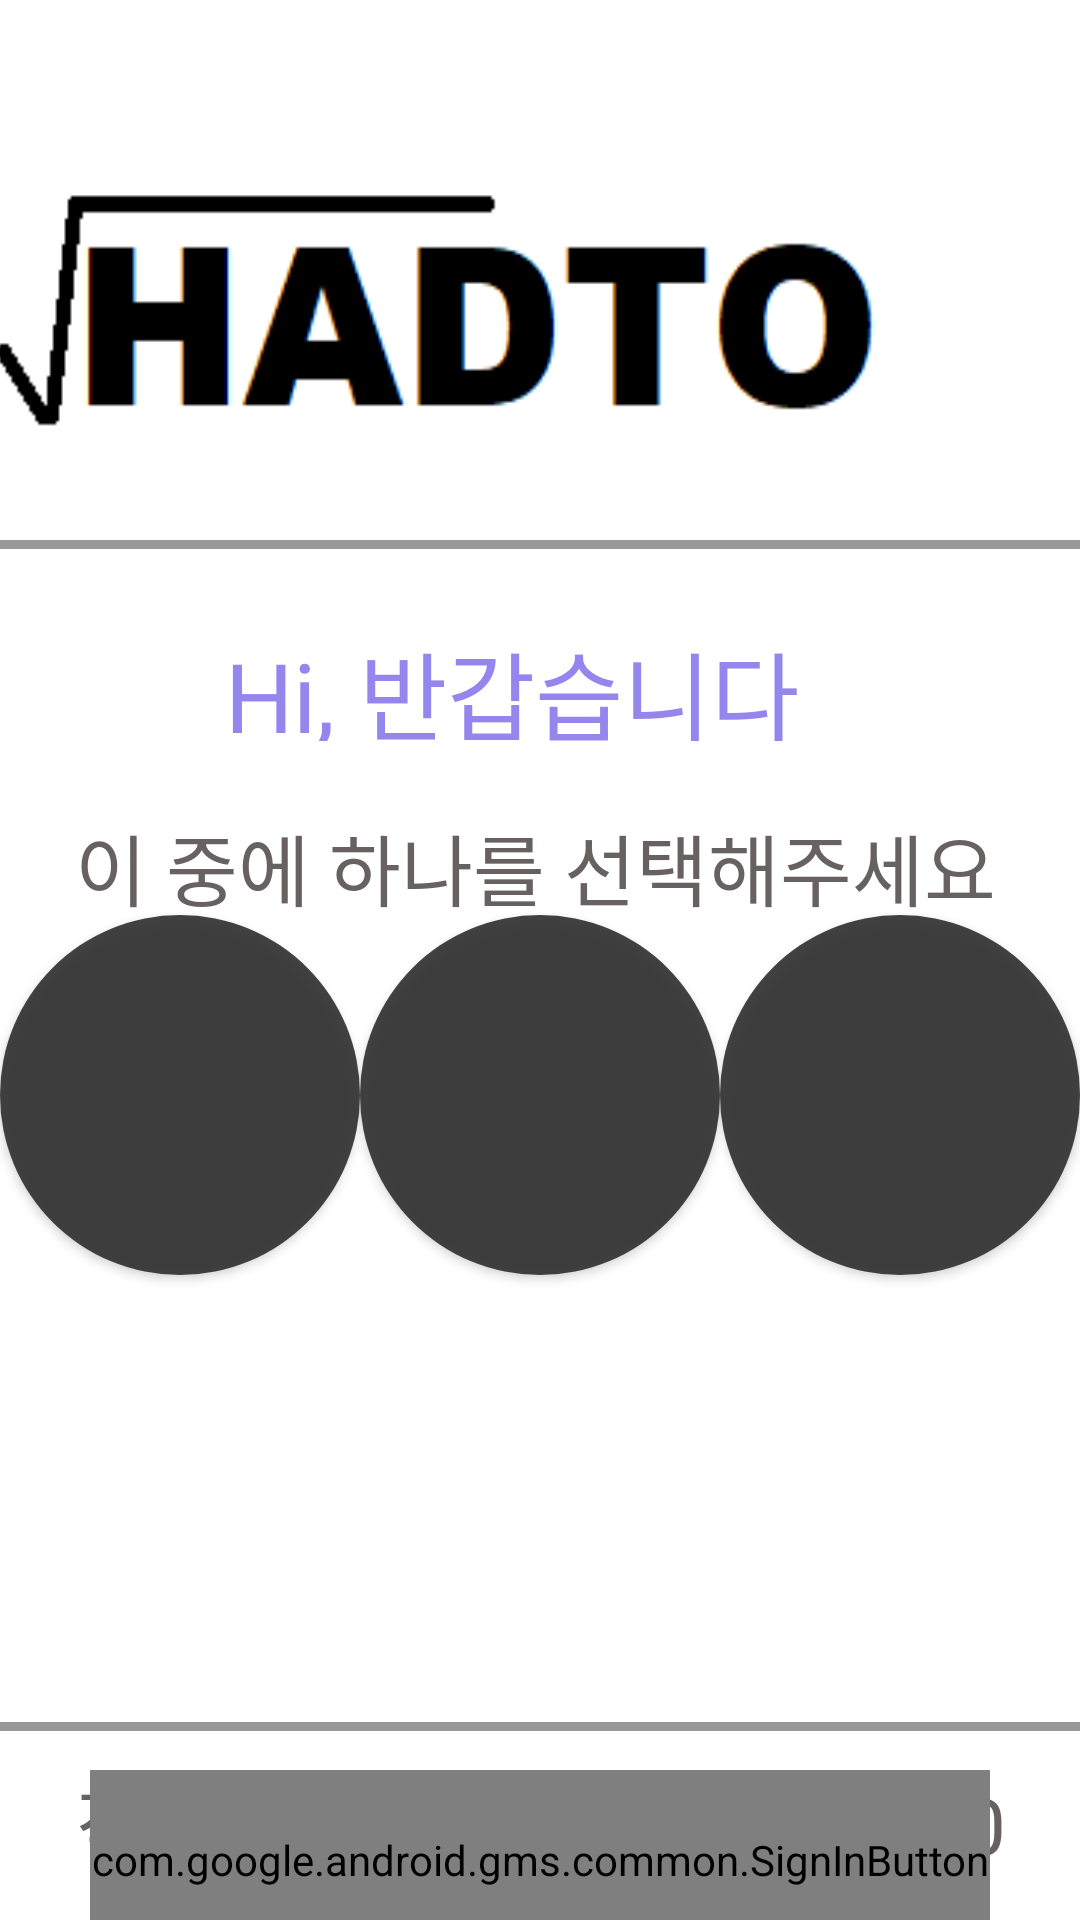

Produce the Android XML layout that renders to this screen, including the resource entries it uses.
<!-- AndroidManifest.xml: application theme Theme.HadTo -->
<!-- res/layout/activity_login.xml -->
<?xml version="1.0" encoding="utf-8"?>
<androidx.constraintlayout.widget.ConstraintLayout xmlns:android="http://schemas.android.com/apk/res/android"
    xmlns:app="http://schemas.android.com/apk/res-auto"
    xmlns:tools="http://schemas.android.com/tools"
    android:layout_width="match_parent"
    android:layout_height="match_parent"
    android:background="@color/white"
    tools:context=".LoginActivity">

    <ImageView
        android:layout_width="392dp"
        android:layout_height="164dp"
        android:layout_marginTop="30dp"
        android:background="@drawable/logo"
        app:layout_constraintEnd_toEndOf="parent"
        app:layout_constraintHorizontal_bias="1.0"
        app:layout_constraintStart_toStartOf="parent"
        app:layout_constraintTop_toTopOf="parent" />

    <View
        android:layout_width="match_parent"
        android:layout_height="3dp"
        android:layout_marginTop="180dp"
        android:background="#989898"
        app:layout_constraintTop_toTopOf="parent" />

    <View
        android:layout_width="match_parent"
        android:layout_height="3dp"
        android:layout_marginTop="574dp"
        android:background="#989898"
        app:layout_constraintTop_toTopOf="parent" />

    <TextView
        android:layout_width="210dp"
        android:layout_height="40dp"
        android:layout_marginTop="207dp"
        android:fontFamily="@font/gugi"
        android:text="Hi, 반갑습니다"
        android:textColor="#9586EE"
        android:textSize="32dp"
        app:layout_constraintEnd_toEndOf="parent"
        app:layout_constraintStart_toStartOf="parent"
        app:layout_constraintTop_toTopOf="parent" />

    <TextView
        android:layout_width="310dp"
        android:layout_height="40dp"
        android:layout_marginTop="270dp"
        android:fontFamily="@font/gugi"
        android:text="이 중에 하나를 선택해주세요"
        android:textColor="#676161"
        android:textSize="26dp"
        app:layout_constraintEnd_toEndOf="parent"
        app:layout_constraintStart_toStartOf="parent"
        app:layout_constraintTop_toTopOf="parent" />

    <TextView
        android:layout_width="335dp"
        android:layout_height="40dp"
        android:layout_marginTop="587dp"
        android:fontFamily="@font/gugi"
        android:gravity="center"
        android:text="직접 하루를 플랜 해보세요 :0"
        android:textColor="#676161"
        android:textSize="26dp"
        app:layout_constraintEnd_toEndOf="parent"
        app:layout_constraintStart_toStartOf="parent"
        app:layout_constraintTop_toTopOf="parent" />

    <Button
        android:id="@+id/button1"
        android:layout_width="wrap_content"
        android:layout_height="wrap_content"
        android:layout_marginTop="90dp"
        android:background="@drawable/round_bg"
        app:layout_constraintBottom_toBottomOf="parent"
        app:layout_constraintTop_toTopOf="parent"
        app:layout_constraintStart_toStartOf="parent"/>

    <Button
        android:id="@+id/button2"
        android:layout_width="wrap_content"
        android:layout_height="wrap_content"
        android:layout_marginTop="90dp"
        android:background="@drawable/round_bg"
        app:layout_constraintBottom_toBottomOf="parent"
        app:layout_constraintEnd_toEndOf="parent"
        app:layout_constraintStart_toStartOf="parent"
        app:layout_constraintTop_toTopOf="parent" />

    <Button
        android:id="@+id/button3"
        android:layout_width="wrap_content"
        android:layout_height="wrap_content"
        android:layout_marginTop="90dp"
        android:background="@drawable/round_bg"
        app:layout_constraintBottom_toBottomOf="parent"
        app:layout_constraintEnd_toEndOf="parent"
        app:layout_constraintTop_toTopOf="parent" />



    <com.google.android.gms.common.SignInButton
        android:id="@+id/btn_googleSignIn"
        android:layout_width="300dp"
        android:layout_height="60dp"
        android:layout_marginTop="600dp"
        android:fontFamily="@font/gugi"
        android:text="로그인 하러 가기"
        android:textColor="@color/black"
        android:textSize="20dp"
        app:layout_constraintBottom_toBottomOf="parent"
        app:layout_constraintEnd_toEndOf="parent"
        app:layout_constraintStart_toStartOf="parent"
        app:layout_constraintTop_toTopOf="parent" >
    </com.google.android.gms.common.SignInButton>

</androidx.constraintlayout.widget.ConstraintLayout>
<!-- resources referenced by this layout -->
<resources>
  <color name="black">#FF000000</color>
  <color name="white">#FFFFFFFF</color>
  <!-- drawable logo: png bitmap (drawable, 2821 bytes) -->
  <!-- drawable round_bg (drawable) -->
  <?xml version="1.0" encoding="utf-8"?>
  <shape xmlns:android="http://schemas.android.com/apk/res/android"
      android:shape="oval">
  
      <solid
          android:color="#E8303030"/>
  
      <size
          android:width="120dp"
          android:height="120dp"/>
  
  </shape>
  <style name="Theme.HadTo" parent="Theme.MaterialComponents.DayNight.DarkActionBar">
          
          <item name="colorPrimary">@color/purple_500</item>
          <item name="colorPrimaryVariant">@color/purple_700</item>
          <item name="colorOnPrimary">@color/white</item>
          
          <item name="colorSecondary">@color/teal_200</item>
          <item name="colorSecondaryVariant">@color/teal_700</item>
          <item name="colorOnSecondary">@color/black</item>
          
          <item name="android:statusBarColor" tools:targetApi="l">?attr/colorPrimaryVariant</item>
          
      </style>
  <color name="purple_500">#FF6200EE</color>
  <color name="purple_700">#FF3700B3</color>
  <color name="teal_200">#FF03DAC5</color>
  <color name="teal_700">#FF018786</color>
</resources>
